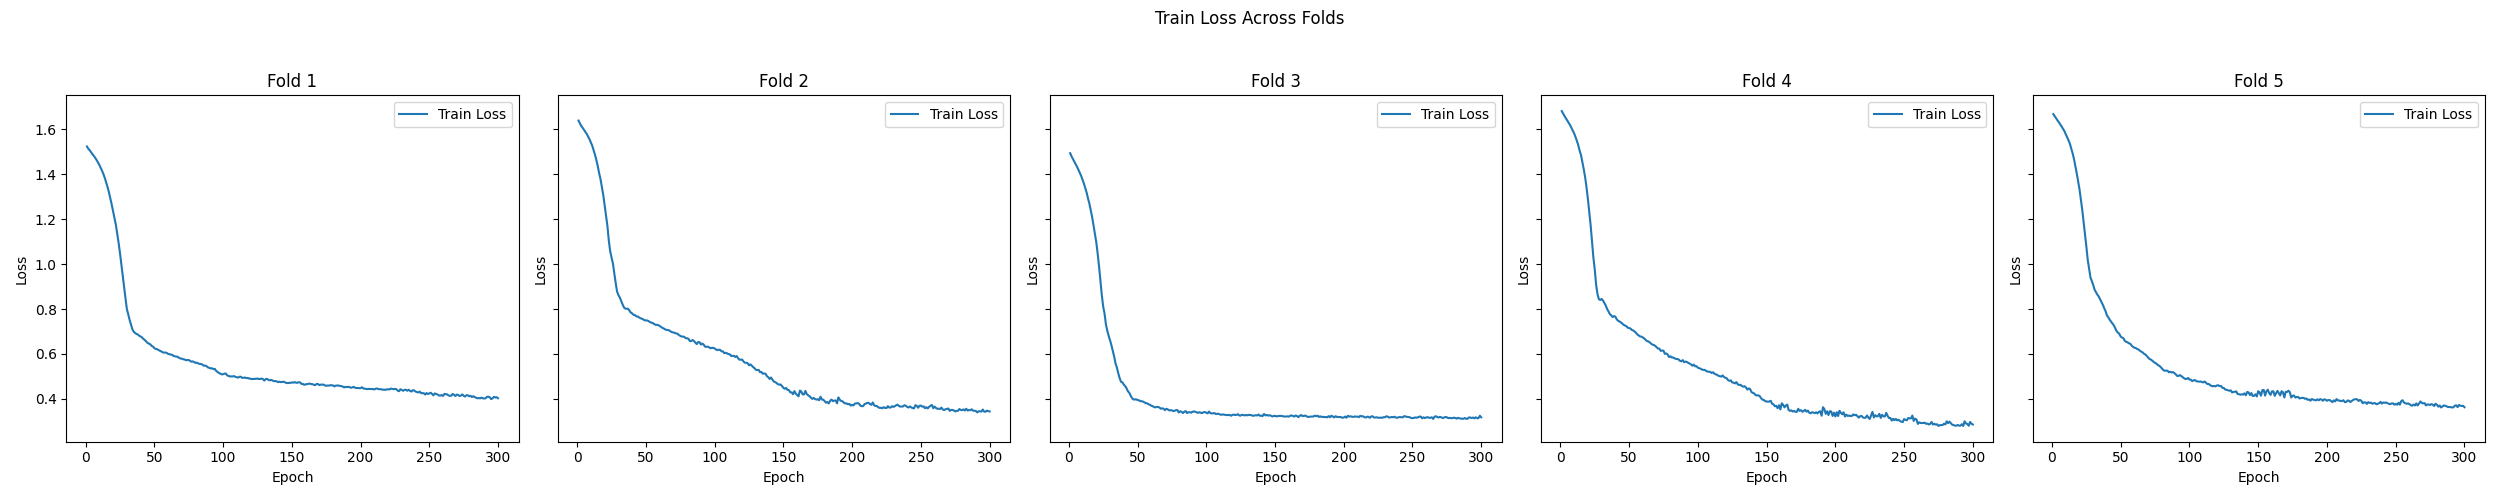

Source data for this figure (header and first rows):
Fold, Train Loss
1, [1.5235173425009085, 1.5135691664939703,…
2, [1.638782168543616, 1.6260296134061591, …
3, [1.4937977458155431, 1.4795827200246412,…
4, [1.6811505029367846, 1.6697939939277118,…
5, [1.6675916194915772, 1.6579551219940185,…
